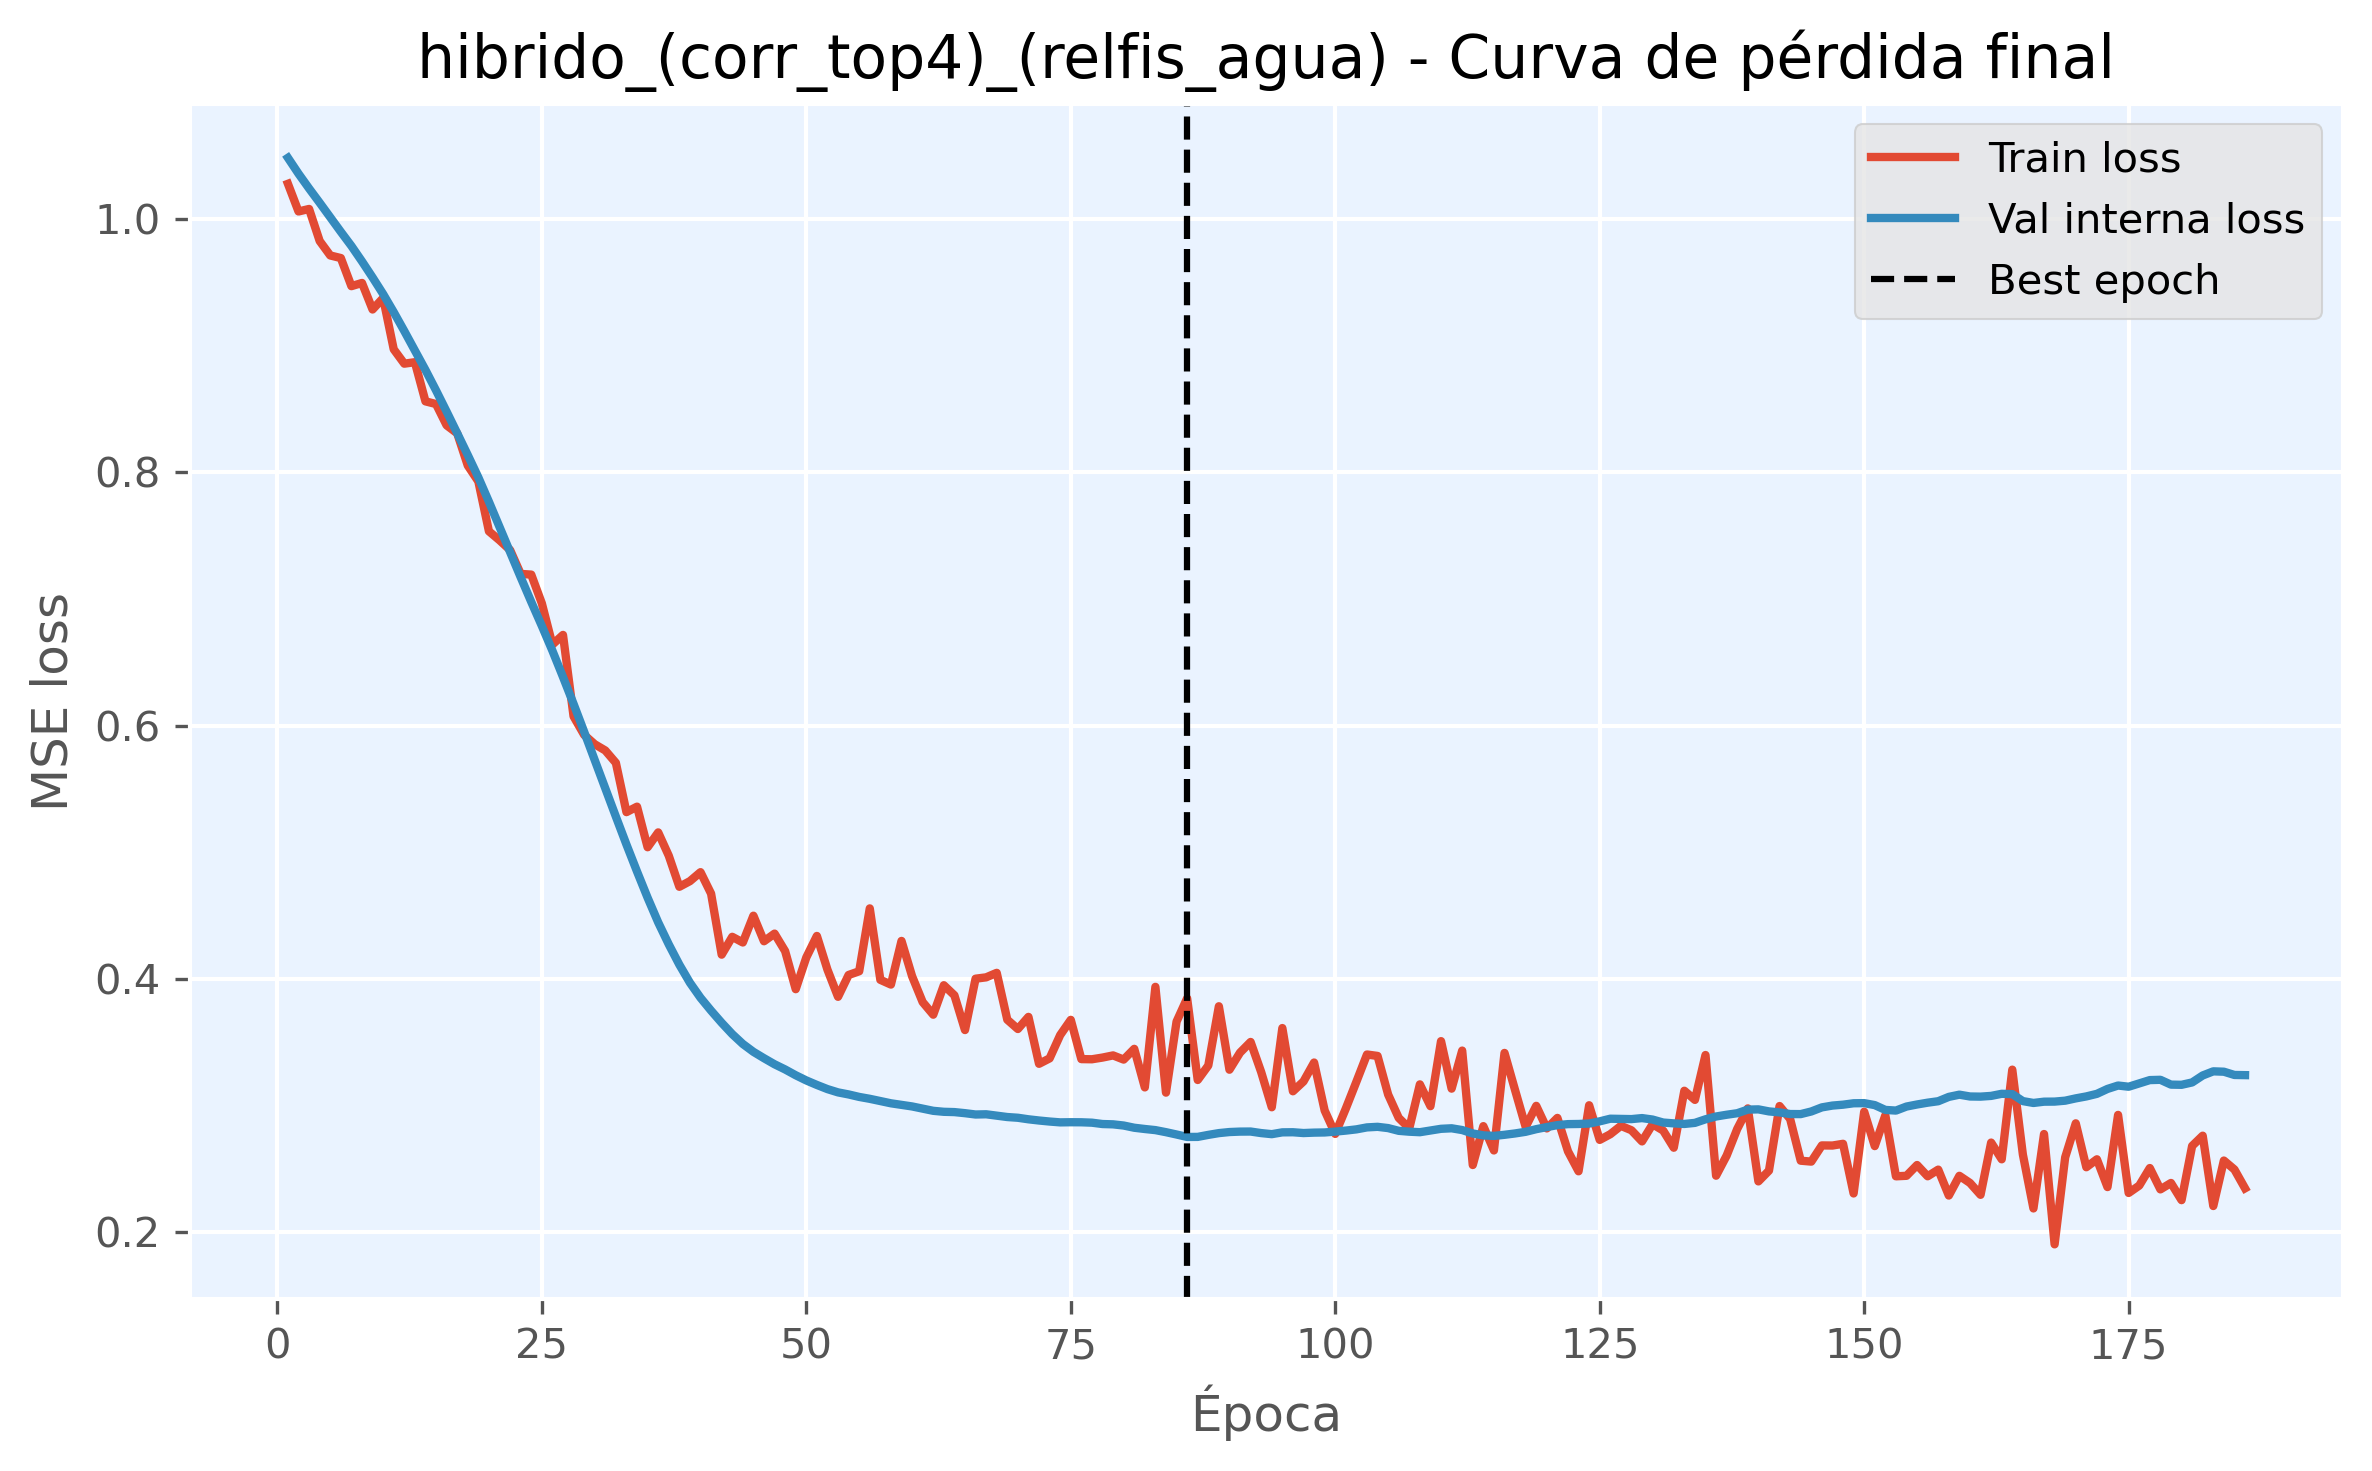

The file beside this chart, header and first rows:
epoch, train_loss, val_loss, is_best_epoch
1, 1.028, 1.048, False
2, 1.006, 1.036, False
3, 1.008, 1.024, False
4, 0.9825, 1.013, False
5, 0.9711, 1.001, False
6, 0.969, 0.9897, False
7, 0.9468, 0.9786, False
8, 0.9494, 0.9664, False
9, 0.9284, 0.9538, False
10, 0.9375, 0.9406, False
11, 0.897, 0.9264, False
12, 0.8857, 0.9114, False
13, 0.8868, 0.8961, False
14, 0.8559, 0.8807, False
15, 0.8538, 0.8645, False
16, 0.837, 0.8478, False
17, 0.8307, 0.8308, False
18, 0.8053, 0.8135, False
19, 0.7927, 0.7959, False
20, 0.7534, 0.7767, False
21, 0.7463, 0.7567, False
22, 0.7386, 0.7369, False
23, 0.7197, 0.7171, False
24, 0.7192, 0.6976, False
25, 0.6965, 0.6786, False
26, 0.6639, 0.6591, False
27, 0.6715, 0.6383, False
28, 0.6073, 0.6171, False
29, 0.5927, 0.5951, False
30, 0.5853, 0.5727, False
31, 0.5803, 0.5505, False
32, 0.5705, 0.5281, False
33, 0.5317, 0.5061, False
34, 0.536, 0.4848, False
35, 0.5039, 0.4641, False
36, 0.5157, 0.4446, False
37, 0.4972, 0.4273, False
38, 0.4727, 0.4112, False
39, 0.4772, 0.397, False
40, 0.4843, 0.3851, False
41, 0.4673, 0.3749, False
42, 0.4192, 0.3654, False
43, 0.4332, 0.3564, False
44, 0.4288, 0.3487, False
45, 0.4499, 0.3425, False
46, 0.4297, 0.3374, False
47, 0.4358, 0.3326, False
48, 0.4219, 0.3285, False
49, 0.3919, 0.324, False
50, 0.417, 0.3199, False
51, 0.4339, 0.3163, False
52, 0.4073, 0.313, False
53, 0.3859, 0.3104, False
54, 0.4031, 0.3088, False
55, 0.406, 0.3069, False
56, 0.4557, 0.3054, False
57, 0.3993, 0.3036, False
58, 0.3955, 0.3018, False
59, 0.43, 0.3006, False
60, 0.4021, 0.2993, False
... 126 more rows
